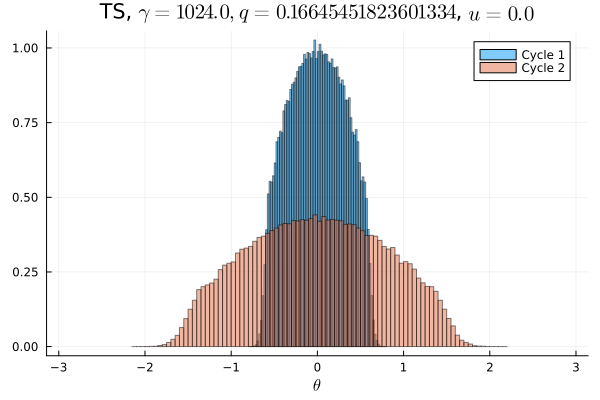

Data behind this chart, as committed beside it:
Cycle 1, Cycle 2
0.0, 0.0
0.0, 0.0
0.0, 0.0
0.0, 0.0
0.0, 0.0
0.0, 0.0
0.0, 0.0
0.0, 0.0
0.0, 0.0
0.0, 0.0
0.0, 0.0
0.0, 0.0
0.0, 0.0
0.0, 0.0
0.0, 0.0
0.0, 3.125e-6
0.0, 3.125e-6
0.0, 6.25e-6
0.0, 2.5e-5
0.0, 5.0e-5
0.0, 0.0001281
0.0, 0.0003594
0.0, 0.0008563
0.0, 0.001638
0.0, 0.003172
0.0, 0.005316
0.0, 0.007712
0.0, 0.01034
0.0, 0.01222
0.0, 0.01301
0.0, 0.01343
0.0, 0.01454
0.0, 0.01674
0.0, 0.01763
0.0, 0.01792
0.0, 0.01997
0.0, 0.02076
6.25e-6, 0.0208
0.0003094, 0.02225
0.004659, 0.02322
0.02212, 0.02337
0.03498, 0.02444
0.04167, 0.02488
0.04689, 0.02561
0.05147, 0.02604
0.0556, 0.02631
0.05797, 0.02652
0.06038, 0.02642
0.06138, 0.02707
0.06223, 0.02746
0.06257, 0.02654
0.06134, 0.027
0.05979, 0.02655
0.05838, 0.02671
0.05581, 0.02628
0.05219, 0.02583
0.04611, 0.02584
0.04209, 0.02494
0.03498, 0.02402
0.02203, 0.0234
... 40 more rows
